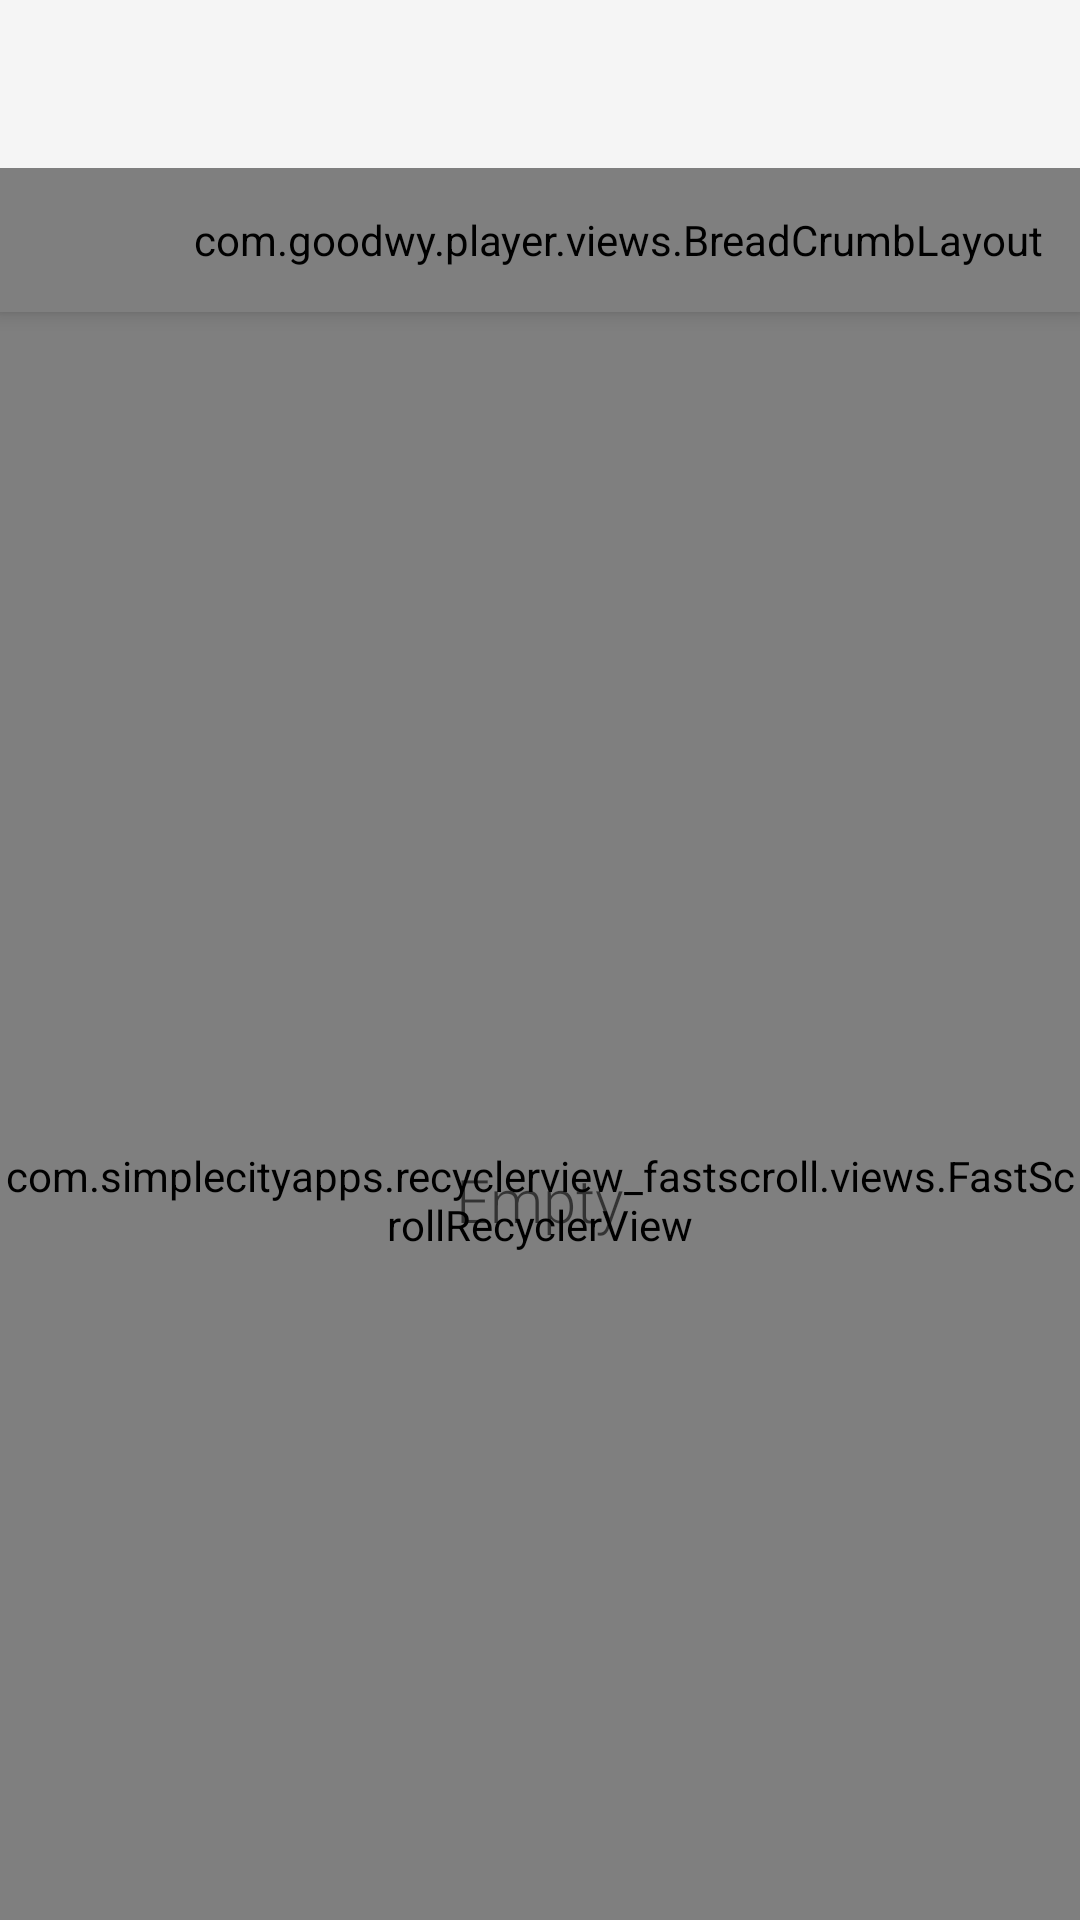

Produce the Android XML layout that renders to this screen, including the resource entries it uses.
<!-- AndroidManifest.xml: application theme Theme.2Music.Light -->
<!-- res/layout/fragment_folder.xml -->
<?xml version="1.0" encoding="utf-8"?>
<androidx.coordinatorlayout.widget.CoordinatorLayout xmlns:android="http://schemas.android.com/apk/res/android"
    xmlns:app="http://schemas.android.com/apk/res-auto"
    xmlns:tools="http://schemas.android.com/tools"
    android:id="@+id/coordinator_layout"
    android:layout_width="match_parent"
    android:layout_height="match_parent"
    tools:context=".ui.fragments.mainactivity.folders.FoldersFragment">

    <com.google.android.material.appbar.AppBarLayout
        android:id="@+id/appbar"
        android:layout_width="match_parent"
        android:layout_height="wrap_content"
        tools:ignore="UnusedAttribute">

        <FrameLayout
            android:layout_width="match_parent"
            android:layout_height="wrap_content"
            app:layout_scrollFlags="scroll|enterAlways">

            <androidx.appcompat.widget.Toolbar
                android:id="@+id/toolbar"
                style="@style/Toolbar"
                android:elevation="0dp"
                tools:ignore="UnusedAttribute">

            </androidx.appcompat.widget.Toolbar>

            <ViewStub
                android:id="@+id/cab_stub"
                android:layout_width="match_parent"
                android:layout_height="?android:attr/actionBarSize" />

        </FrameLayout>

        <com.goodwy.player.views.BreadCrumbLayout
            android:id="@+id/bread_crumbs"
            android:layout_width="match_parent"
            android:layout_height="@dimen/tab_height"
            android:paddingEnd="8dp"
            android:paddingLeft="60dp"
            android:paddingRight="8dp"
            android:paddingStart="60dp" />

    </com.google.android.material.appbar.AppBarLayout>

    <FrameLayout
        android:id="@+id/container"
        android:layout_width="match_parent"
        android:layout_height="match_parent"
        app:layout_behavior="@string/appbar_scrolling_view_behavior">

        <com.simplecityapps.recyclerview_fastscroll.views.FastScrollRecyclerView
            android:id="@+id/recycler_view"
            android:layout_width="match_parent"
            android:layout_height="match_parent"
            android:clipToPadding="false"
            android:scrollbars="none" />

        <TextView
            android:id="@android:id/empty"
            android:layout_width="wrap_content"
            android:layout_height="wrap_content"
            android:layout_gravity="center"
            android:fontFamily="sans-serif-light"
            android:text="@string/empty"
            android:textColor="?android:textColorSecondary"
            android:textSize="@dimen/empty_text_size" />

    </FrameLayout>

</androidx.coordinatorlayout.widget.CoordinatorLayout>
<!-- resources referenced by this layout -->
<resources>
  <dimen name="empty_text_size">20sp</dimen>
  <dimen name="tab_height">48dp</dimen>
  <string name="empty">Empty</string>
  <style name="Toolbar">
          <item name="titleMarginStart">16dp</item>
          <item name="android:layout_width">match_parent</item>
          <item name="android:layout_height">?android:attr/actionBarSize</item>
          <item name="android:theme">@style/ThemeOverlay.AppCompat.Dark.ActionBar</item>
          <item name="popupTheme">?toolbarPopupTheme</item>
          <item name="android:elevation" tools:ignore="NewApi">@dimen/toolbar_elevation</item>
          <item name="android:transitionName" tools:ignore="NewApi">toolbar</item>
      </style>
  <style name="Theme.2Music.Light" parent="Theme.2Music.Base.Light" />
  <dimen name="toolbar_elevation">4dp</dimen>
  <style name="Theme.2Music.Base.Light" parent="Theme.AppCompat.Light.NoActionBar">
  
          <item name="android:windowActionBarOverlay">true</item>
          <item name="windowActionBarOverlay">true</item>
  
          <item name="md_dark_theme">false</item>
  
          <item name="roundSelector">@drawable/round_selector</item>
          <item name="rectSelector">@drawable/rect_selector</item>
          <item name="rectSelectorStrong">@drawable/rect_selector_strong</item>
  
          <item name="cardBackgroundColor">@color/md_white_1000</item>
  
          <item name="defaultFooterColor">@color/md_grey_300</item>
  
          <item name="dividerColor">@color/md_divider_black</item>
          <item name="iconColor">@color/ate_secondary_text_light</item>
  
          <item name="toolbarPopupTheme">@style/ThemeOverlay.AppCompat.Light</item>
  
          
          <item name="colorAccent">@android:color/black</item>
  
          
          <item name="android:actionOverflowButtonStyle">@style/Widget.ActionButton.Overflow</item>
  
          <item name="preferenceTheme">@style/PreferenceThemeOverlay.v14.Material</item>
      </style>
  <style name="Widget.ActionButton.Overflow" parent="Widget.AppCompat.ActionButton.Overflow">
          <item name="android:contentDescription">@string/abc_action_menu_overflow_description</item>
      </style>
</resources>
